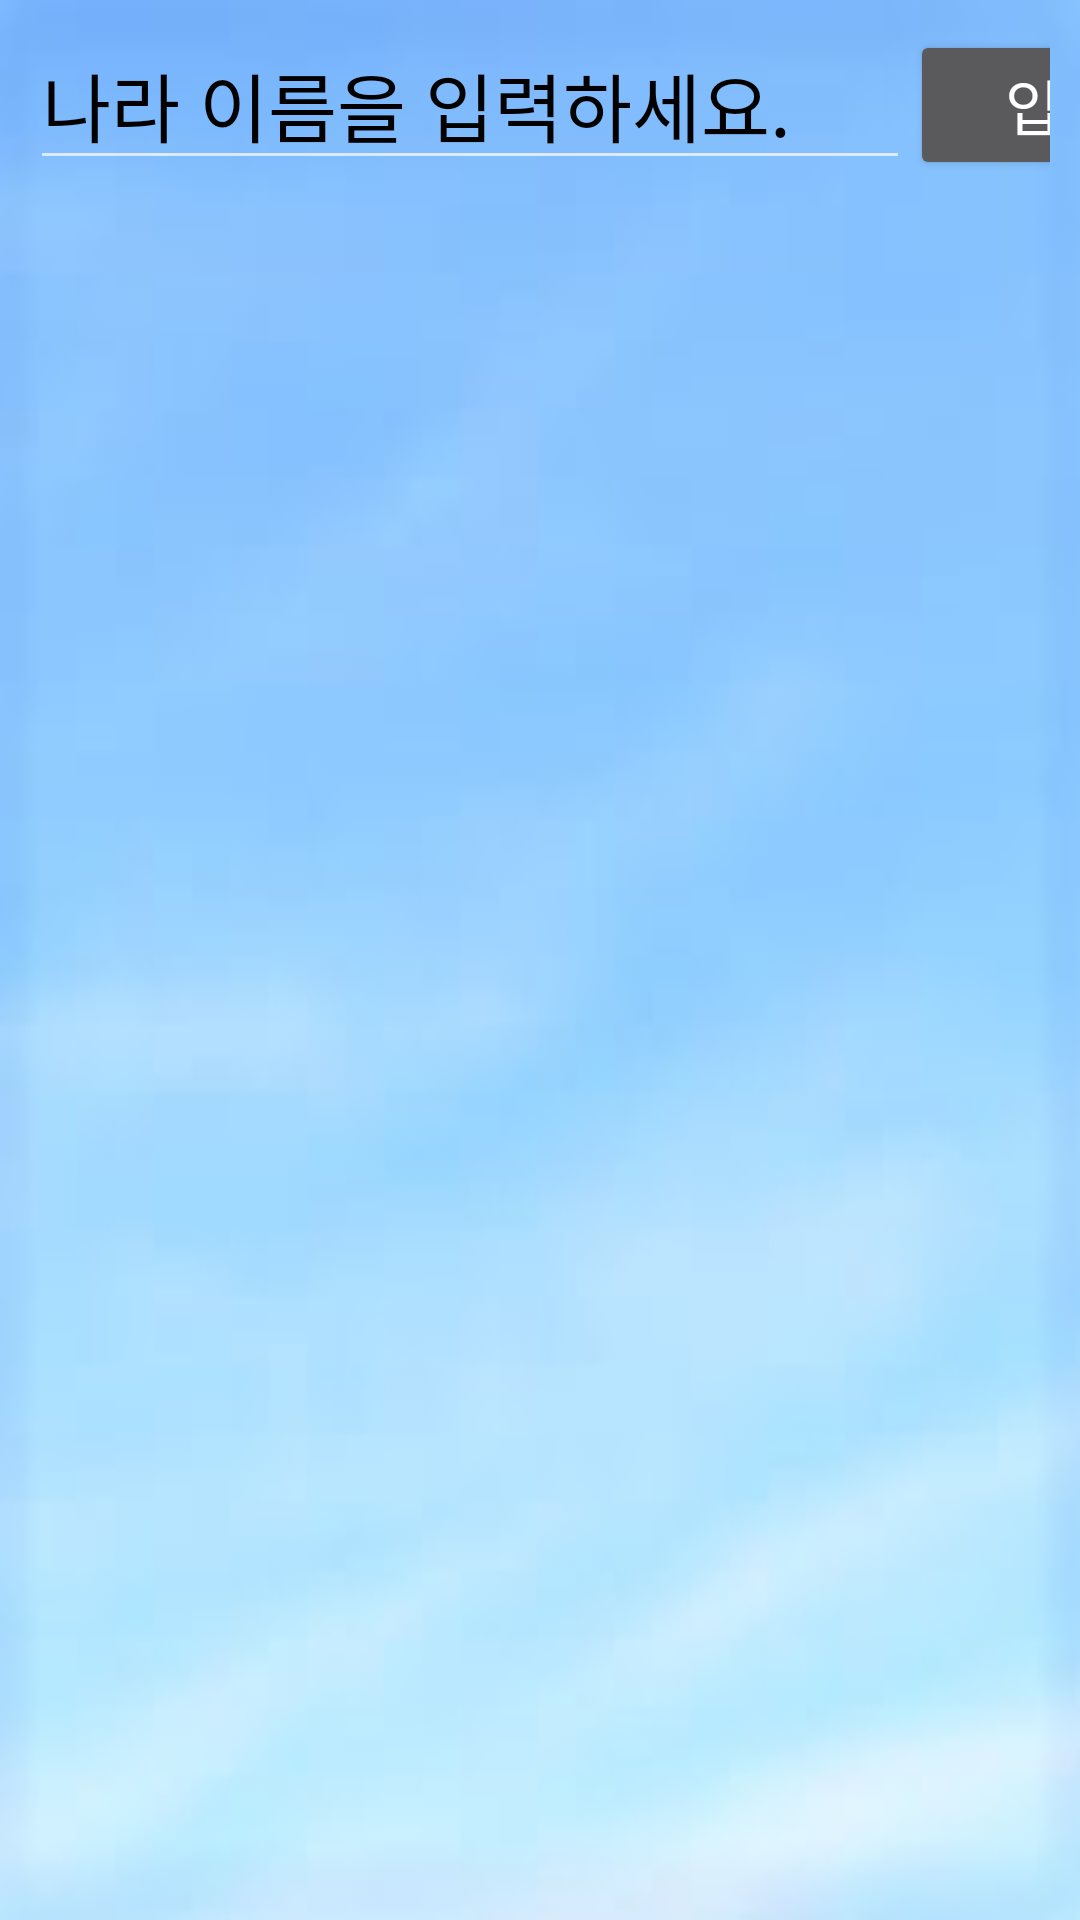

Layout XML and referenced resources for this Android screen:
<!-- AndroidManifest.xml: application theme Theme.Design.NoActionBar -->
<!-- res/layout/news_form.xml -->
<?xml version="1.0" encoding="utf-8"?>
<LinearLayout
    xmlns:android="http://schemas.android.com/apk/res/android"
    xmlns:tools="http://schemas.android.com/tools"
    android:id="@+id/activity_main"
    android:layout_width="match_parent"
    android:layout_height="match_parent"
    android:orientation="vertical"
    android:padding="10dp"
    android:background="@drawable/background2">

    <LinearLayout
        android:layout_width="match_parent"
        android:layout_height="50dp"
        android:orientation="horizontal"
        android:weightSum="10">

        ﻿<EditText
            android:id="@+id/selectnation"
            android:layout_width="wrap_content"
            android:layout_height="wrap_content"
            android:inputType="textPersonName"
            android:ems="10"
            android:hint="나라 이름을 입력하세요."
            android:textSize="25dp"
            android:textColorHint="@color/black"
            android:textColor="@color/black"
        />

        <Button
            android:id="@+id/enternation"
            android:layout_width="100dp"
            android:layout_height="match_parent"
            android:text="입력"
            android:textSize="20sp"
            android:onClick="enterNation"/>
    </LinearLayout>

    <TextView
        android:id="@+id/newstitle"
        android:layout_width="match_parent"
        android:layout_height="wrap_content"
        android:textSize="25sp"
        android:textStyle="bold"
        android:textColor="@color/black"
        />

    <ScrollView
        android:layout_width="match_parent"
        android:layout_height="wrap_content">

        <TextView
            android:id="@+id/newscontent"
            android:layout_width="match_parent"
            android:layout_height="wrap_content"
            android:textSize="20sp"
            android:textColor="@color/black"
            />
    </ScrollView>
</LinearLayout>
<!-- resources referenced by this layout -->
<resources>
  <!-- drawable background2: jpeg bitmap (drawable-v24, 23728 bytes) -->
  <!-- not gathered from this repository: default colours our renderer supplied (Android Studio template values) -->
  <color name="black">#FF000000</color>
</resources>
